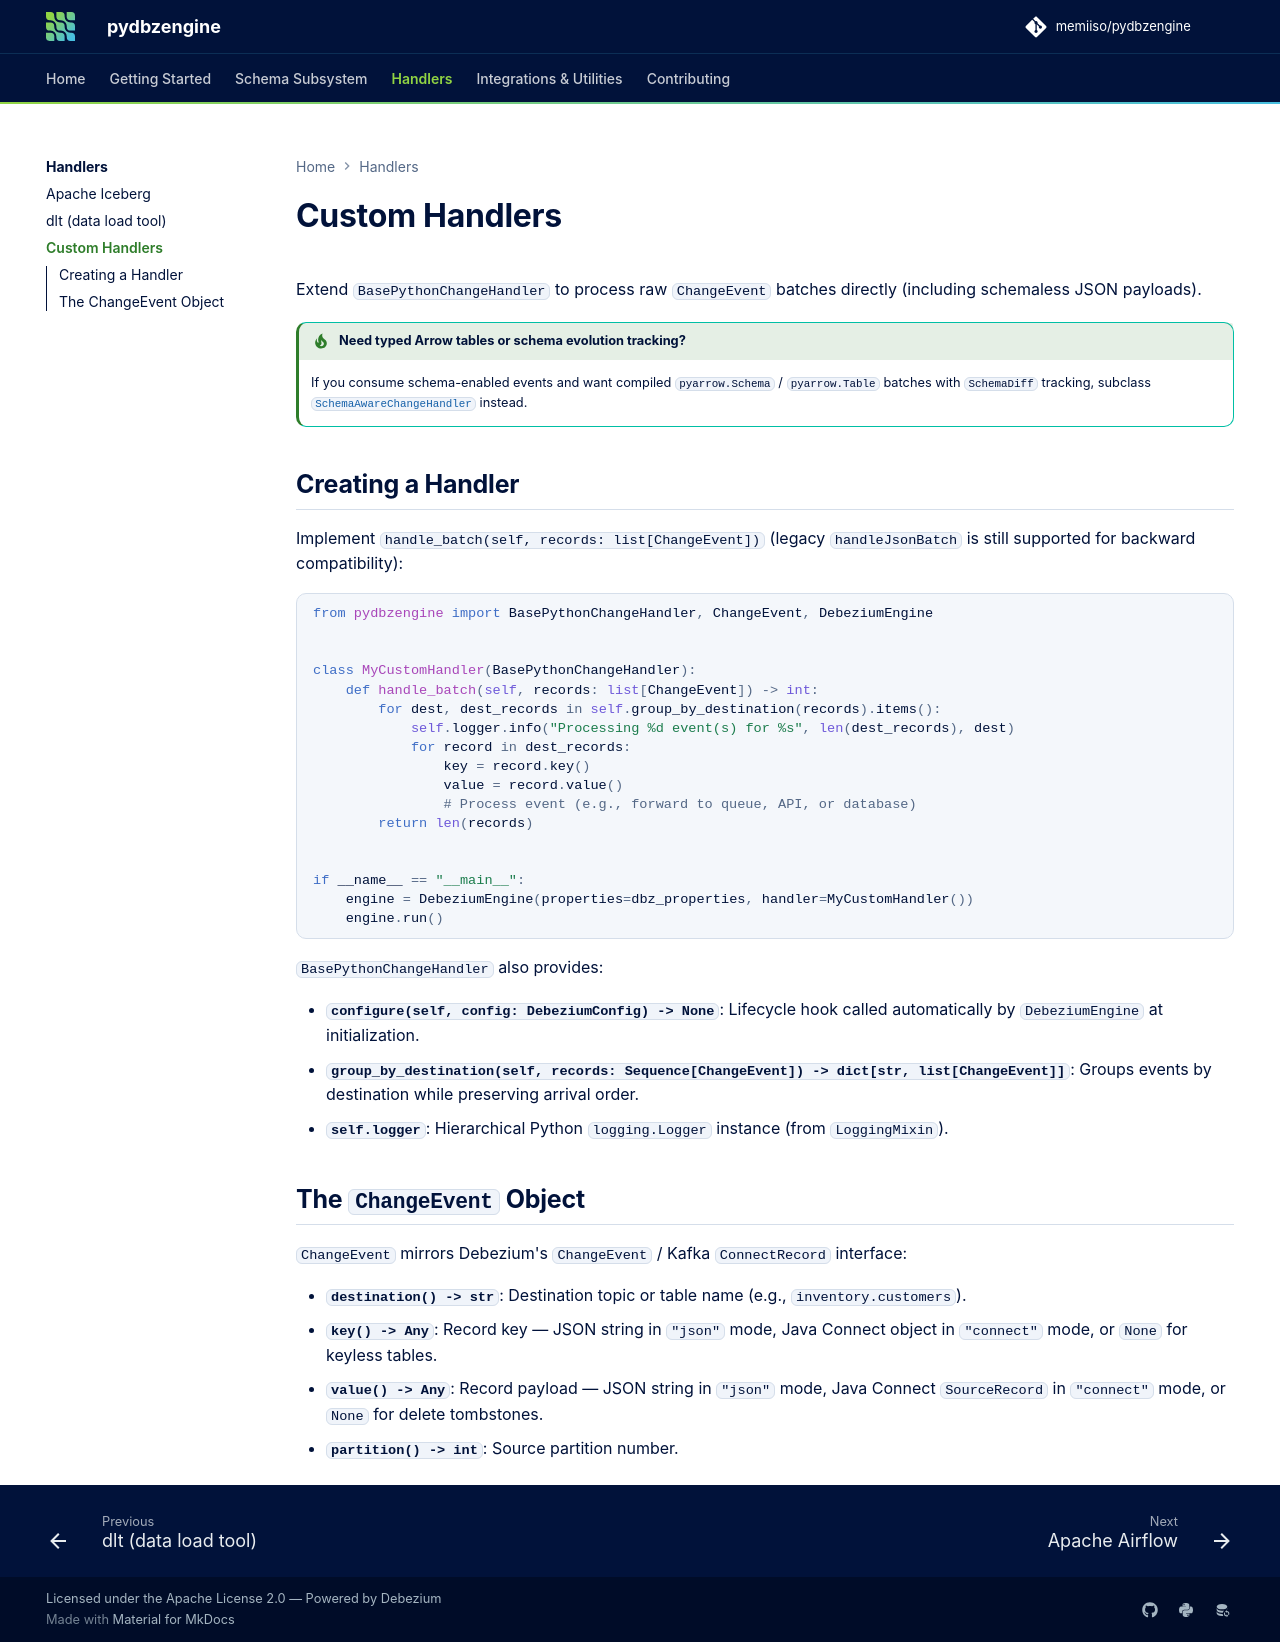

repository: memiiso/pydbzengine · page: handlers/custom/index.html · generator: mkdocs

# Custom Handlers

Extend `BasePythonChangeHandler` to process raw `ChangeEvent` batches directly (including schemaless JSON payloads).

!!! tip "Need typed Arrow tables or schema evolution tracking?"
    If you consume schema-enabled events and want compiled `pyarrow.Schema` / `pyarrow.Table` batches with `SchemaDiff` tracking, subclass [`SchemaAwareChangeHandler`](../schema/consumer.md) instead.

## Creating a Handler

Implement `handle_batch(self, records: list[ChangeEvent])` (legacy `handleJsonBatch` is still supported for backward compatibility):

```python
from pydbzengine import BasePythonChangeHandler, ChangeEvent, DebeziumEngine


class MyCustomHandler(BasePythonChangeHandler):
    def handle_batch(self, records: list[ChangeEvent]) -> int:
        for dest, dest_records in self.group_by_destination(records).items():
            self.logger.info("Processing %d event(s) for %s", len(dest_records), dest)
            for record in dest_records:
                key = record.key()
                value = record.value()
                # Process event (e.g., forward to queue, API, or database)
        return len(records)


if __name__ == "__main__":
    engine = DebeziumEngine(properties=dbz_properties, handler=MyCustomHandler())
    engine.run()
```

`BasePythonChangeHandler` also provides:

*   **`configure(self, config: DebeziumConfig) -> None`**: Lifecycle hook called automatically by `DebeziumEngine` at initialization.
*   **`group_by_destination(self, records: Sequence[ChangeEvent]) -> dict[str, list[ChangeEvent]]`**: Groups events by destination while preserving arrival order.
*   **`self.logger`**: Hierarchical Python `logging.Logger` instance (from `LoggingMixin`).

## The `ChangeEvent` Object

`ChangeEvent` mirrors Debezium's `ChangeEvent` / Kafka `ConnectRecord` interface:

*   **`destination() -> str`**: Destination topic or table name (e.g., `inventory.customers`).
*   **`key() -> Any`**: Record key — JSON string in `"json"` mode, Java Connect object in `"connect"` mode, or `None` for keyless tables.
*   **`value() -> Any`**: Record payload — JSON string in `"json"` mode, Java Connect `SourceRecord` in `"connect"` mode, or `None` for delete tombstones.
*   **`partition() -> int`**: Source partition number.
